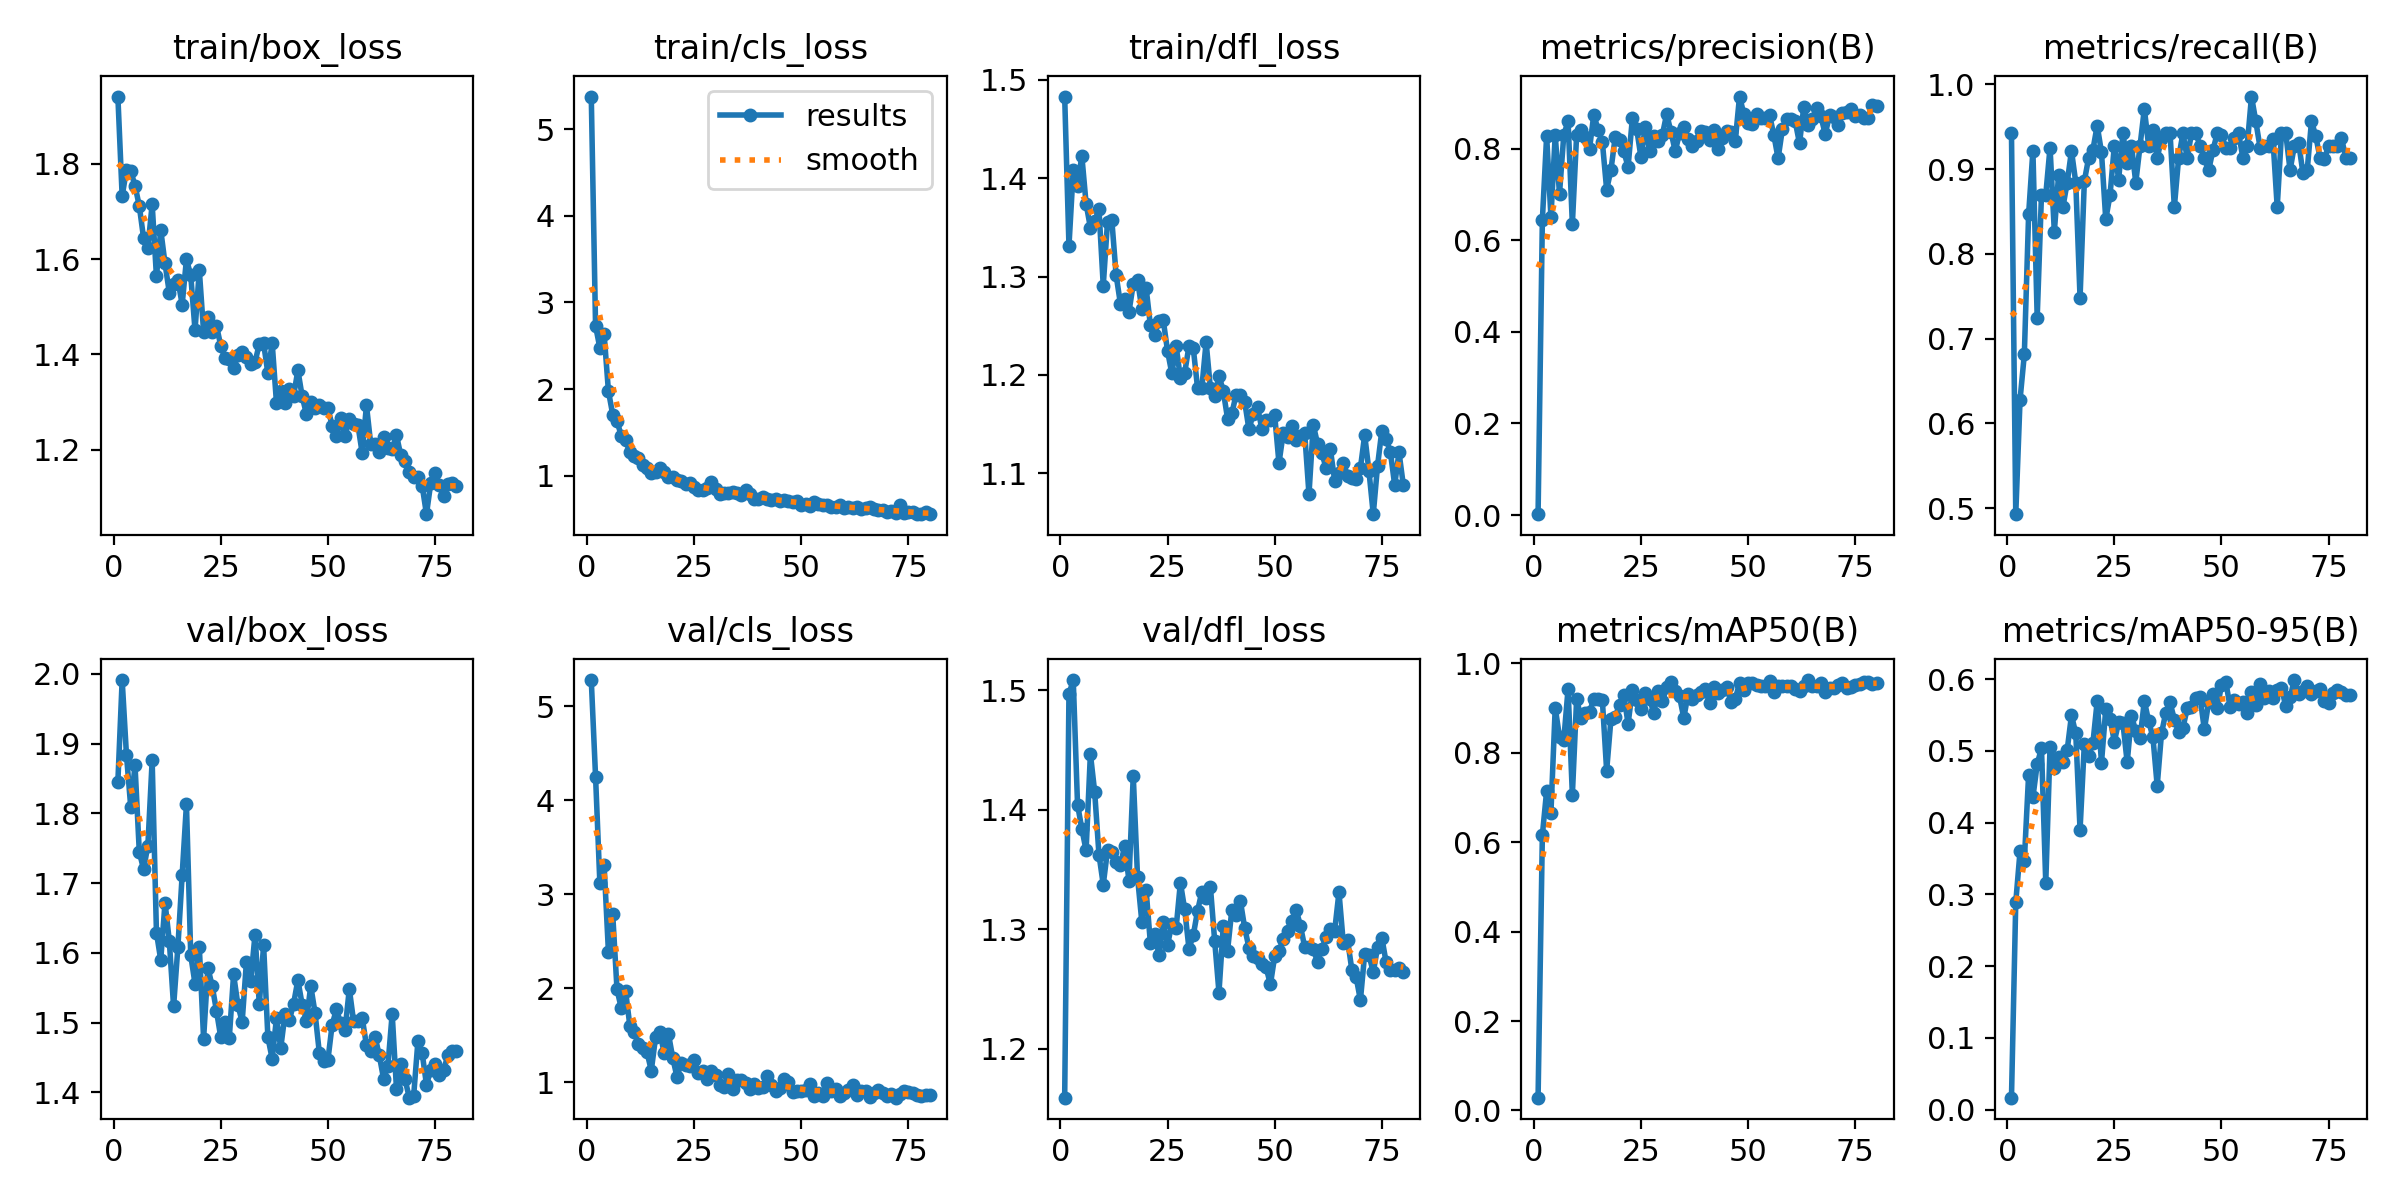

Data behind this chart, as committed beside it:
epoch, time, train/box_loss, train/cls_loss, train/dfl_loss, metrics/precision(B), metrics/recall(B), metrics/mAP50(B), metrics/mAP50-95(B), val/box_loss, val/cls_loss, val/dfl_loss, lr/pg0, lr/pg1, lr/pg2
1, 135.6, 1.941, 5.378, 1.483, 0.00201, 0.942, 0.02862, 0.01658, 1.845, 5.276, 1.159, 0.0006543, 0.0006543, 0.0006543
2, 273.1, 1.732, 2.73, 1.331, 0.6441, 0.4928, 0.6157, 0.2888, 1.991, 4.25, 1.497, 0.001305, 0.001305, 0.001305
3, 423.7, 1.787, 2.477, 1.408, 0.828, 0.6278, 0.7147, 0.36, 1.884, 3.124, 1.509, 0.001938, 0.001938, 0.001938
4, 566.8, 1.784, 2.633, 1.392, 0.6511, 0.6812, 0.6658, 0.347, 1.809, 3.306, 1.404, 0.001926, 0.001926, 0.001926
5, 690.7, 1.754, 1.978, 1.423, 0.8296, 0.8465, 0.9006, 0.4666, 1.869, 2.389, 1.384, 0.001901, 0.001901, 0.001901
6, 827.6, 1.711, 1.707, 1.374, 0.702, 0.9217, 0.8349, 0.4354, 1.745, 2.789, 1.366, 0.001876, 0.001876, 0.001876
7, 954.5, 1.644, 1.636, 1.35, 0.8301, 0.7246, 0.8288, 0.4812, 1.72, 1.99, 1.447, 0.001852, 0.001852, 0.001852
8, 1096, 1.623, 1.456, 1.356, 0.86, 0.8696, 0.9426, 0.504, 1.754, 1.786, 1.415, 0.001827, 0.001827, 0.001827
9, 1228, 1.715, 1.408, 1.368, 0.6353, 0.8696, 0.706, 0.3159, 1.876, 1.971, 1.363, 0.001802, 0.001802, 0.001802
10, 1364, 1.564, 1.272, 1.291, 0.8308, 0.9254, 0.9207, 0.5053, 1.629, 1.602, 1.337, 0.001777, 0.001777, 0.001777
11, 1496, 1.661, 1.224, 1.356, 0.8415, 0.8261, 0.8764, 0.4764, 1.59, 1.534, 1.366, 0.001752, 0.001752, 0.001752
12, 1624, 1.591, 1.21, 1.357, 0.8258, 0.8934, 0.8881, 0.4914, 1.672, 1.404, 1.365, 0.001728, 0.001728, 0.001728
13, 1744, 1.53, 1.126, 1.302, 0.7996, 0.8551, 0.8907, 0.4843, 1.617, 1.359, 1.356, 0.001703, 0.001703, 0.001703
14, 1881, 1.547, 1.087, 1.272, 0.8741, 0.8841, 0.9203, 0.5011, 1.523, 1.321, 1.354, 0.001678, 0.001678, 0.001678
15, 2005, 1.557, 1.032, 1.278, 0.8412, 0.9214, 0.9196, 0.5496, 1.608, 1.125, 1.37, 0.001654, 0.001654, 0.001654
16, 2123, 1.505, 1.048, 1.264, 0.8144, 0.8841, 0.9171, 0.5243, 1.712, 1.478, 1.341, 0.001629, 0.001629, 0.001629
17, 2240, 1.599, 1.093, 1.292, 0.7108, 0.748, 0.7597, 0.3899, 1.813, 1.531, 1.429, 0.001604, 0.001604, 0.001604
18, 2375, 1.566, 1.039, 1.296, 0.7534, 0.8857, 0.875, 0.5096, 1.596, 1.314, 1.344, 0.001579, 0.001579, 0.001579
19, 2503, 1.451, 0.9852, 1.267, 0.8259, 0.913, 0.88, 0.4934, 1.556, 1.515, 1.306, 0.001554, 0.001554, 0.001554
20, 2634, 1.577, 0.981, 1.288, 0.8197, 0.9227, 0.9071, 0.5109, 1.608, 1.262, 1.333, 0.00153, 0.00153, 0.00153
21, 2772, 1.447, 0.946, 1.25, 0.7943, 0.9513, 0.9285, 0.5691, 1.477, 1.056, 1.288, 0.001505, 0.001505, 0.001505
22, 2900, 1.479, 0.9353, 1.241, 0.7604, 0.9198, 0.8646, 0.4835, 1.578, 1.208, 1.296, 0.00148, 0.00148, 0.00148
23, 3024, 1.447, 0.9057, 1.255, 0.8663, 0.8406, 0.9393, 0.5582, 1.553, 1.189, 1.279, 0.001455, 0.001455, 0.001455
24, 3150, 1.46, 0.9192, 1.256, 0.8437, 0.8696, 0.9179, 0.545, 1.517, 1.175, 1.306, 0.001431, 0.001431, 0.001431
25, 3286, 1.419, 0.8658, 1.224, 0.7817, 0.9275, 0.8985, 0.5129, 1.479, 1.234, 1.287, 0.001406, 0.001406, 0.001406
26, 3427, 1.392, 0.8317, 1.202, 0.8477, 0.8874, 0.9338, 0.5399, 1.501, 1.098, 1.305, 0.001381, 0.001381, 0.001381
27, 3584, 1.391, 0.8304, 1.23, 0.7952, 0.942, 0.9207, 0.5387, 1.478, 1.123, 1.301, 0.001357, 0.001357, 0.001357
28, 3742, 1.372, 0.8528, 1.197, 0.828, 0.9073, 0.8889, 0.4839, 1.569, 1.038, 1.339, 0.001332, 0.001332, 0.001332
29, 3894, 1.398, 0.9244, 1.202, 0.8176, 0.9275, 0.9385, 0.5492, 1.525, 1.118, 1.317, 0.001307, 0.001307, 0.001307
30, 4043, 1.405, 0.8506, 1.229, 0.8301, 0.8841, 0.915, 0.5272, 1.501, 1.076, 1.284, 0.001282, 0.001282, 0.001282
31, 4191, 1.396, 0.7935, 1.227, 0.8754, 0.9275, 0.946, 0.5175, 1.587, 0.9665, 1.295, 0.001257, 0.001257, 0.001257
32, 4335, 1.38, 0.804, 1.187, 0.8371, 0.971, 0.9571, 0.5695, 1.56, 0.9534, 1.315, 0.001233, 0.001233, 0.001233
33, 4474, 1.384, 0.8055, 1.187, 0.7943, 0.9275, 0.9372, 0.5415, 1.626, 1.085, 1.331, 0.001208, 0.001208, 0.001208
34, 4622, 1.422, 0.8147, 1.233, 0.834, 0.9464, 0.9258, 0.5192, 1.526, 0.9234, 1.326, 0.001183, 0.001183, 0.001183
35, 4771, 1.424, 0.7962, 1.186, 0.8472, 0.913, 0.8777, 0.4513, 1.611, 1.028, 1.336, 0.001159, 0.001159, 0.001159
36, 4911, 1.36, 0.7815, 1.178, 0.8218, 0.9357, 0.9311, 0.5243, 1.479, 1.029, 1.29, 0.001134, 0.001134, 0.001134
37, 5060, 1.424, 0.8402, 1.199, 0.806, 0.942, 0.9202, 0.5532, 1.448, 0.9911, 1.247, 0.001109, 0.001109, 0.001109
38, 5218, 1.299, 0.7921, 1.184, 0.8178, 0.942, 0.9296, 0.5674, 1.506, 0.9273, 1.302, 0.001084, 0.001084, 0.001084
39, 5362, 1.323, 0.7325, 1.156, 0.8376, 0.8551, 0.9352, 0.5437, 1.464, 0.9811, 1.282, 0.001059, 0.001059, 0.001059
40, 5532, 1.299, 0.7271, 1.161, 0.8358, 0.913, 0.9414, 0.5267, 1.512, 0.9394, 1.316, 0.001035, 0.001035, 0.001035
41, 5703, 1.327, 0.7566, 1.18, 0.8183, 0.942, 0.9116, 0.5321, 1.503, 0.9551, 1.312, 0.00101, 0.00101, 0.00101
42, 5879, 1.313, 0.7318, 1.18, 0.8417, 0.913, 0.9476, 0.559, 1.527, 1.063, 1.324, 0.0009853, 0.0009853, 0.0009853
43, 6065, 1.367, 0.7143, 1.173, 0.7994, 0.942, 0.9324, 0.5607, 1.561, 0.9726, 1.301, 0.0009605, 0.0009605, 0.0009605
44, 6243, 1.312, 0.7356, 1.145, 0.8243, 0.942, 0.9395, 0.5741, 1.525, 0.9065, 1.284, 0.0009357, 0.0009357, 0.0009357
45, 6404, 1.275, 0.703, 1.161, 0.8396, 0.9275, 0.946, 0.5749, 1.503, 0.9362, 1.278, 0.000911, 0.000911, 0.000911
46, 6561, 1.3, 0.7222, 1.168, 0.836, 0.913, 0.9139, 0.5298, 1.553, 1.031, 1.276, 0.0008862, 0.0008862, 0.0008862
47, 6746, 1.287, 0.7114, 1.145, 0.8158, 0.8984, 0.9194, 0.5676, 1.514, 1.005, 1.271, 0.0008615, 0.0008615, 0.0008615
48, 6937, 1.294, 0.698, 1.154, 0.9138, 0.9221, 0.956, 0.5792, 1.457, 0.8951, 1.268, 0.0008368, 0.0008368, 0.0008368
49, 7143, 1.288, 0.7034, 1.154, 0.8763, 0.942, 0.9403, 0.5591, 1.445, 0.9081, 1.254, 0.000812, 0.000812, 0.000812
50, 7375, 1.287, 0.6646, 1.159, 0.8551, 0.9406, 0.9567, 0.5917, 1.446, 0.9118, 1.277, 0.0007872, 0.0007872, 0.0007872
51, 7567, 1.251, 0.6786, 1.11, 0.853, 0.925, 0.9561, 0.5966, 1.497, 0.9186, 1.281, 0.0007625, 0.0007625, 0.0007625
52, 7784, 1.228, 0.6541, 1.141, 0.8764, 0.9251, 0.9513, 0.5612, 1.519, 0.9778, 1.292, 0.0007378, 0.0007378, 0.0007378
53, 8011, 1.267, 0.6918, 1.137, 0.8659, 0.936, 0.948, 0.571, 1.499, 0.8588, 1.298, 0.000713, 0.000713, 0.000713
54, 8176, 1.228, 0.6751, 1.148, 0.866, 0.942, 0.9496, 0.5654, 1.49, 0.8906, 1.307, 0.0006882, 0.0006882, 0.0006882
55, 8341, 1.266, 0.6662, 1.134, 0.8734, 0.913, 0.9593, 0.5676, 1.548, 0.8557, 1.317, 0.0006635, 0.0006635, 0.0006635
56, 8544, 1.255, 0.6662, 1.138, 0.8305, 0.9275, 0.9348, 0.5528, 1.502, 0.9871, 1.303, 0.0006387, 0.0006387, 0.0006387
57, 8755, 1.252, 0.6406, 1.141, 0.7786, 0.9855, 0.9496, 0.5818, 1.502, 0.9022, 1.285, 0.000614, 0.000614, 0.000614
58, 8935, 1.193, 0.6435, 1.079, 0.8426, 0.9565, 0.9483, 0.5646, 1.507, 0.9248, 1.285, 0.0005893, 0.0005893, 0.0005893
59, 9111, 1.293, 0.6666, 1.149, 0.8646, 0.9254, 0.9483, 0.593, 1.467, 0.8547, 1.283, 0.0005645, 0.0005645, 0.0005645
60, 9294, 1.212, 0.6253, 1.13, 0.8649, 0.9275, 0.9499, 0.5735, 1.46, 0.8862, 1.273, 0.0005397, 0.0005397, 0.0005397
... 20 more rows
